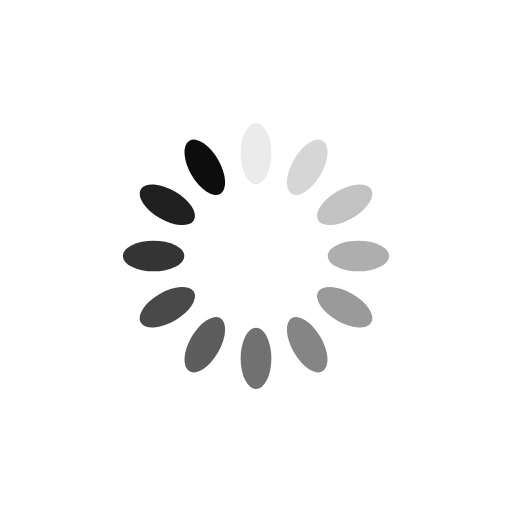
t = 0.00 s
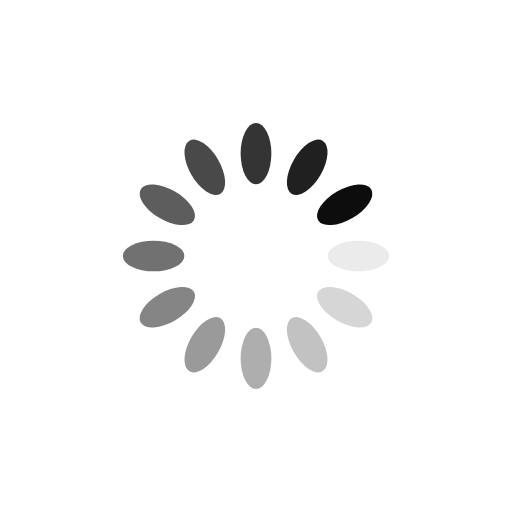
t = 0.25 s
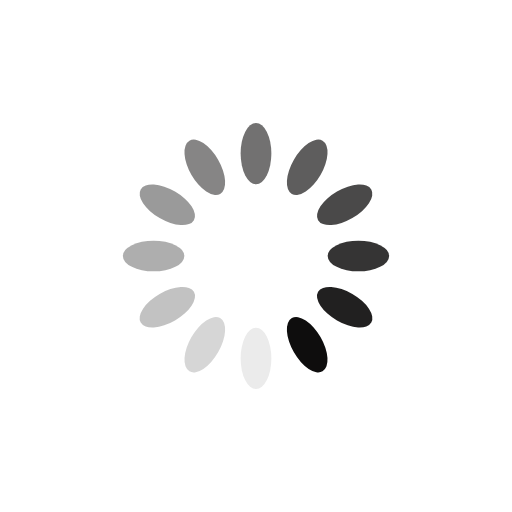
t = 0.50 s
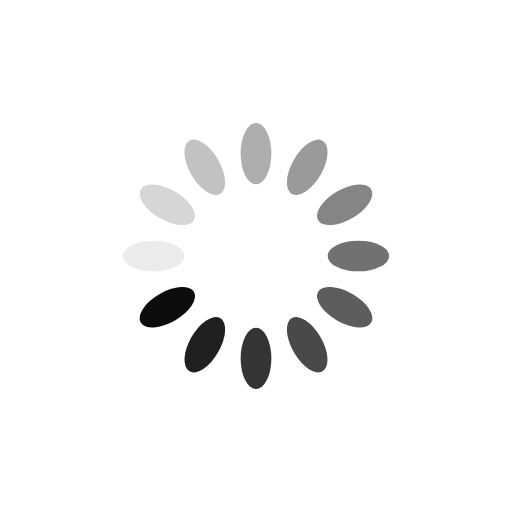
t = 0.75 s

The animated SVG that drew these frames (rendered in a browser with its animation timeline set to each time). Animation: 12 SMIL elements (animate=12); one cycle of 1.00 s, repeats indefinitely.

<?xml version="1.0" encoding="utf-8"?>
<svg xmlns="http://www.w3.org/2000/svg" xmlns:xlink="http://www.w3.org/1999/xlink" style="margin: auto; background: rgb(255, 255, 255); display: block; shape-rendering: auto;" width="200px" height="200px" viewBox="0 0 100 100" preserveAspectRatio="xMidYMid">
<g transform="rotate(0 50 50)">
  <rect x="47" y="24" rx="3" ry="6" width="6" height="12" fill="#0e0d0d">
    <animate attributeName="opacity" values="1;0" keyTimes="0;1" dur="1s" begin="-0.9166666666666666s" repeatCount="indefinite"></animate>
  </rect>
</g><g transform="rotate(30 50 50)">
  <rect x="47" y="24" rx="3" ry="6" width="6" height="12" fill="#0e0d0d">
    <animate attributeName="opacity" values="1;0" keyTimes="0;1" dur="1s" begin="-0.8333333333333334s" repeatCount="indefinite"></animate>
  </rect>
</g><g transform="rotate(60 50 50)">
  <rect x="47" y="24" rx="3" ry="6" width="6" height="12" fill="#0e0d0d">
    <animate attributeName="opacity" values="1;0" keyTimes="0;1" dur="1s" begin="-0.75s" repeatCount="indefinite"></animate>
  </rect>
</g><g transform="rotate(90 50 50)">
  <rect x="47" y="24" rx="3" ry="6" width="6" height="12" fill="#0e0d0d">
    <animate attributeName="opacity" values="1;0" keyTimes="0;1" dur="1s" begin="-0.6666666666666666s" repeatCount="indefinite"></animate>
  </rect>
</g><g transform="rotate(120 50 50)">
  <rect x="47" y="24" rx="3" ry="6" width="6" height="12" fill="#0e0d0d">
    <animate attributeName="opacity" values="1;0" keyTimes="0;1" dur="1s" begin="-0.5833333333333334s" repeatCount="indefinite"></animate>
  </rect>
</g><g transform="rotate(150 50 50)">
  <rect x="47" y="24" rx="3" ry="6" width="6" height="12" fill="#0e0d0d">
    <animate attributeName="opacity" values="1;0" keyTimes="0;1" dur="1s" begin="-0.5s" repeatCount="indefinite"></animate>
  </rect>
</g><g transform="rotate(180 50 50)">
  <rect x="47" y="24" rx="3" ry="6" width="6" height="12" fill="#0e0d0d">
    <animate attributeName="opacity" values="1;0" keyTimes="0;1" dur="1s" begin="-0.4166666666666667s" repeatCount="indefinite"></animate>
  </rect>
</g><g transform="rotate(210 50 50)">
  <rect x="47" y="24" rx="3" ry="6" width="6" height="12" fill="#0e0d0d">
    <animate attributeName="opacity" values="1;0" keyTimes="0;1" dur="1s" begin="-0.3333333333333333s" repeatCount="indefinite"></animate>
  </rect>
</g><g transform="rotate(240 50 50)">
  <rect x="47" y="24" rx="3" ry="6" width="6" height="12" fill="#0e0d0d">
    <animate attributeName="opacity" values="1;0" keyTimes="0;1" dur="1s" begin="-0.25s" repeatCount="indefinite"></animate>
  </rect>
</g><g transform="rotate(270 50 50)">
  <rect x="47" y="24" rx="3" ry="6" width="6" height="12" fill="#0e0d0d">
    <animate attributeName="opacity" values="1;0" keyTimes="0;1" dur="1s" begin="-0.16666666666666666s" repeatCount="indefinite"></animate>
  </rect>
</g><g transform="rotate(300 50 50)">
  <rect x="47" y="24" rx="3" ry="6" width="6" height="12" fill="#0e0d0d">
    <animate attributeName="opacity" values="1;0" keyTimes="0;1" dur="1s" begin="-0.08333333333333333s" repeatCount="indefinite"></animate>
  </rect>
</g><g transform="rotate(330 50 50)">
  <rect x="47" y="24" rx="3" ry="6" width="6" height="12" fill="#0e0d0d">
    <animate attributeName="opacity" values="1;0" keyTimes="0;1" dur="1s" begin="0s" repeatCount="indefinite"></animate>
  </rect>
</g>
<!-- [ldio] generated by https://loading.io/ --></svg>
